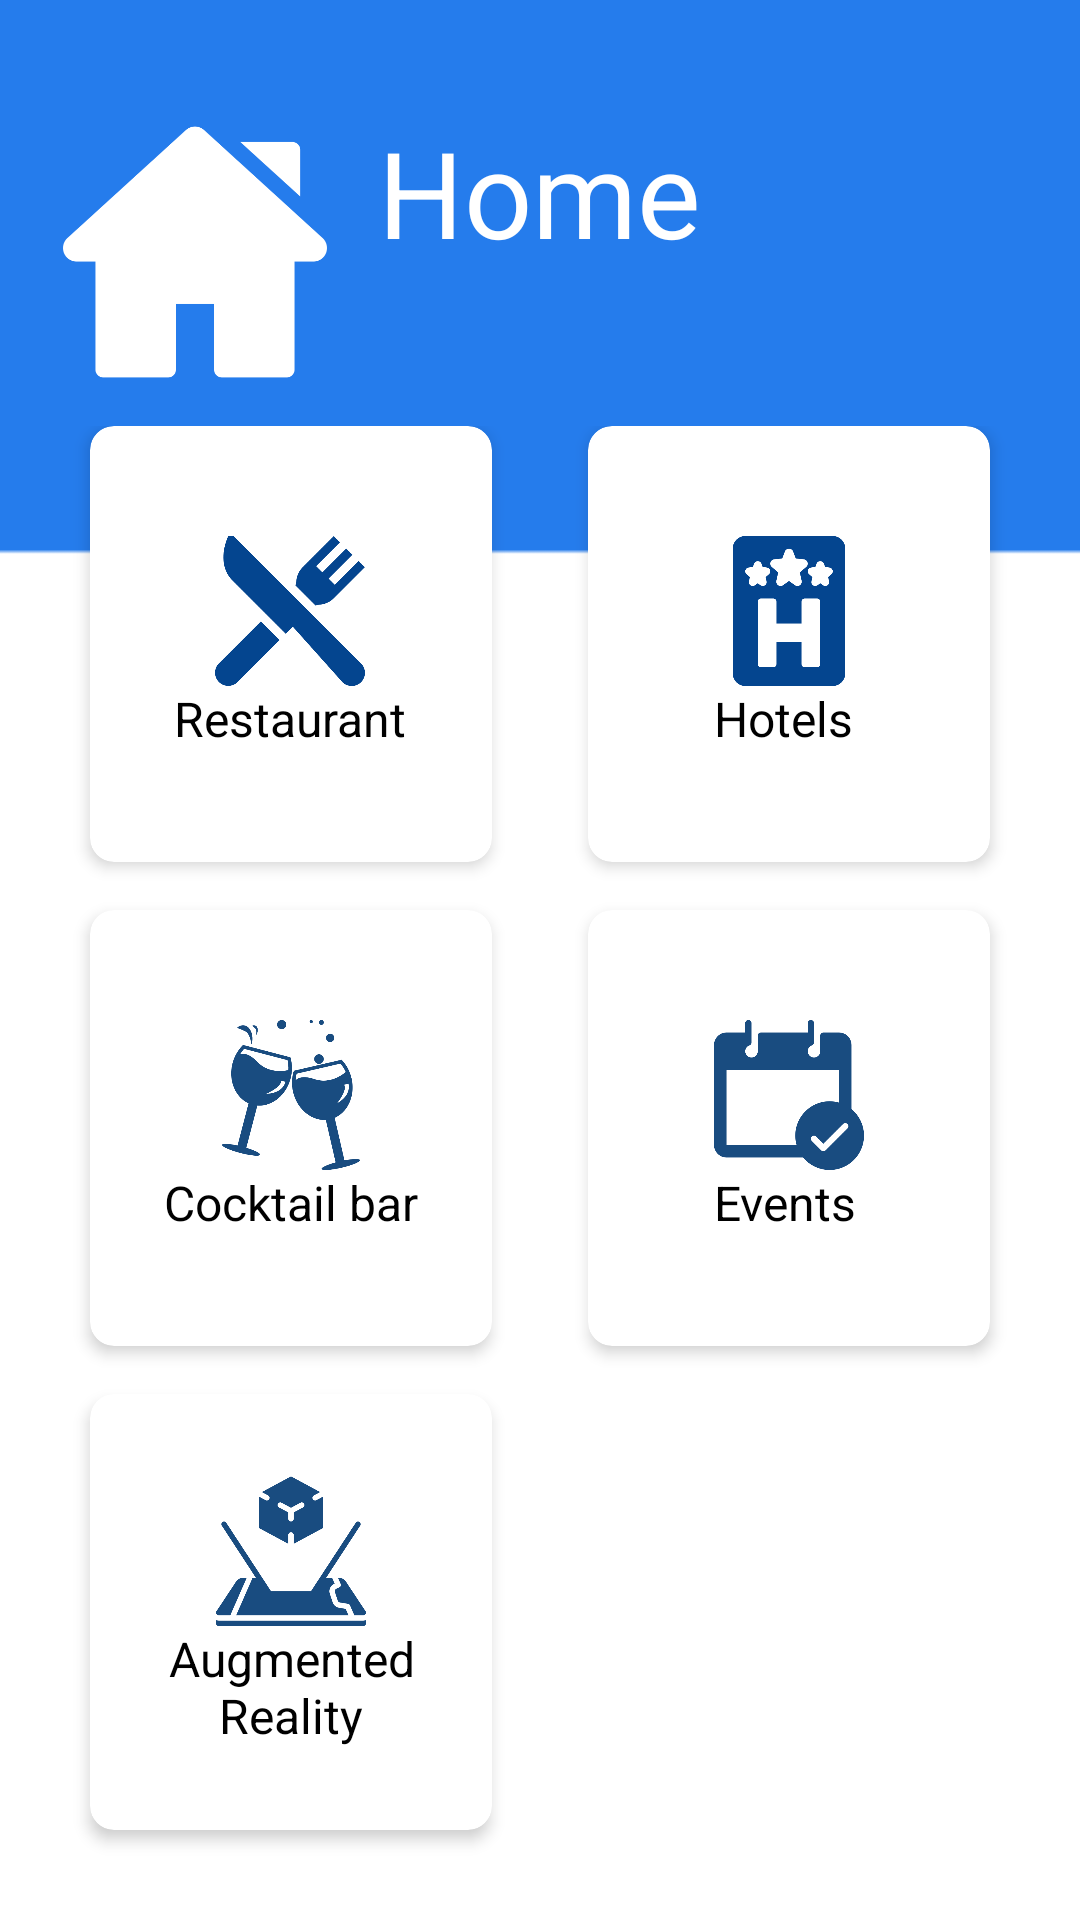

Produce the Android XML layout that renders to this screen, including the resource entries it uses.
<!-- AndroidManifest.xml: application theme AppTheme -->
<!-- res/layout/activity_home.xml -->
<?xml version="1.0" encoding="utf-8"?>
<LinearLayout xmlns:android="http://schemas.android.com/apk/res/android"
    xmlns:app="http://schemas.android.com/apk/res-auto"
    xmlns:tools="http://schemas.android.com/tools"
    android:layout_width="match_parent"
    android:layout_height="match_parent"
    android:orientation="vertical"
    android:background="@drawable/home"
    android:weightSum="10"
    tools:context=".home" >

    <RelativeLayout
        android:layout_weight="2"
        android:layout_width="match_parent"
        android:layout_height="0dp">

        <ImageView
            android:id="@+id/imageHome"
            android:layout_width="90dp"
            android:layout_height="90dp"
            android:layout_marginTop="40dp"
            android:layout_marginLeft="20dp"
            android:src="@drawable/homerun" />

        <TextView
            android:id="@+id/textInicio"
            android:layout_width="wrap_content"
            android:layout_height="wrap_content"
            android:text="@string/inicio"
            android:textColor="@android:color/white"
            android:textSize="40sp"
            android:layout_centerInParent="true"
            />

    </RelativeLayout>

    <GridLayout
        android:layout_width="match_parent"
        android:layout_height="0dp"
        android:layout_weight="8"
        android:alignmentMode="alignMargins"
        android:columnCount="2"
        android:columnOrderPreserved="false"
        android:padding="14dp"
        android:rowCount="3">

        <androidx.cardview.widget.CardView
            android:layout_width="0dp"
            android:layout_height="0dp"
            android:layout_rowWeight="1"
            android:layout_columnWeight="1"
            android:layout_marginLeft="16dp"
            android:layout_marginRight="16dp"
            android:layout_marginBottom="16dp"
            android:translationZ="@dimen/cardview_compat_inset_shadow"
            app:cardCornerRadius="8dp">

            <LinearLayout
                android:layout_width="wrap_content"
                android:layout_height="wrap_content"
                android:layout_gravity="center_horizontal|center_vertical"
                android:layout_margin="16dp"
                android:orientation="vertical">

                <ImageView
                    android:layout_width="50dp"
                    android:layout_height="50dp"
                    android:layout_gravity="center_horizontal"
                    android:src="@drawable/food" />

                <TextView
                    android:text="@string/restaurante"
                    android:textAlignment="center"
                    android:textColor="#000000"
                    android:textSize="16dp"
                    android:layout_width="wrap_content"
                    android:layout_height="wrap_content"
                    android:gravity="center_horizontal"/>

            </LinearLayout>

        </androidx.cardview.widget.CardView>

        <androidx.cardview.widget.CardView
            android:layout_width="0dp"
            android:layout_height="0dp"
            android:layout_rowWeight="1"
            android:layout_columnWeight="1"
            android:layout_marginLeft="16dp"
            android:layout_marginRight="16dp"
            android:layout_marginBottom="16dp"
            android:translationZ="@dimen/cardview_compat_inset_shadow"
            app:cardCornerRadius="8dp">

            <LinearLayout
                android:layout_width="wrap_content"
                android:layout_height="wrap_content"
                android:layout_gravity="center_horizontal|center_vertical"
                android:layout_margin="16dp"
                android:orientation="vertical">

                <ImageView
                    android:layout_width="50dp"
                    android:layout_height="50dp"
                    android:layout_gravity="center_horizontal"
                    android:src="@drawable/sign" />

                <TextView
                    android:text="@string/hotel"
                    android:textAlignment="center"
                    android:textColor="#000000"
                    android:textSize="16dp"
                    android:layout_width="wrap_content"
                    android:layout_height="wrap_content"
                    android:gravity="center_horizontal" />

            </LinearLayout>

        </androidx.cardview.widget.CardView>

        <androidx.cardview.widget.CardView
            android:layout_width="0dp"
            android:layout_height="0dp"
            android:layout_rowWeight="1"
            android:layout_columnWeight="1"
            android:layout_marginLeft="16dp"
            android:layout_marginRight="16dp"
            android:layout_marginBottom="16dp"
            android:translationZ="@dimen/cardview_compat_inset_shadow"
            app:cardCornerRadius="8dp">

            <LinearLayout
                android:layout_width="wrap_content"
                android:layout_height="wrap_content"
                android:layout_gravity="center_horizontal|center_vertical"
                android:layout_margin="16dp"
                android:orientation="vertical">

                <ImageView
                    android:layout_width="50dp"
                    android:layout_height="50dp"
                    android:layout_gravity="center_horizontal"
                    android:src="@drawable/cheers" />

                <TextView
                    android:text="@string/bar"
                    android:textAlignment="center"
                    android:textColor="#000000"
                    android:textSize="16dp"
                    android:layout_width="wrap_content"
                    android:layout_height="wrap_content"
                    android:gravity="center_horizontal" />

            </LinearLayout>

        </androidx.cardview.widget.CardView>

        <androidx.cardview.widget.CardView
            android:layout_width="0dp"
            android:layout_height="0dp"
            android:layout_rowWeight="1"
            android:layout_columnWeight="1"
            android:layout_marginLeft="16dp"
            android:layout_marginRight="16dp"
            android:layout_marginBottom="16dp"
            android:translationZ="@dimen/cardview_compat_inset_shadow"
            app:cardCornerRadius="8dp">

            <LinearLayout
                android:layout_width="wrap_content"
                android:layout_height="wrap_content"
                android:layout_gravity="center_horizontal|center_vertical"
                android:layout_margin="16dp"
                android:orientation="vertical">

                <ImageView
                    android:layout_width="50dp"
                    android:layout_height="50dp"
                    android:layout_gravity="center_horizontal"
                    android:src="@drawable/event" />

                <TextView
                    android:text="@string/eventos"
                    android:textAlignment="center"
                    android:textColor="#000000"
                    android:textSize="16dp"
                    android:layout_width="wrap_content"
                    android:layout_height="wrap_content"
                    android:gravity="center_horizontal" />

            </LinearLayout>

        </androidx.cardview.widget.CardView>

        <androidx.cardview.widget.CardView
            android:layout_width="0dp"
            android:layout_height="0dp"
            android:layout_rowWeight="1"
            android:layout_columnWeight="1"
            android:layout_marginLeft="16dp"
            android:layout_marginRight="16dp"
            android:layout_marginBottom="16dp"
            android:translationZ="@dimen/cardview_compat_inset_shadow"
            app:cardCornerRadius="8dp">

            <LinearLayout
                android:layout_width="wrap_content"
                android:layout_height="wrap_content"
                android:layout_gravity="center_horizontal|center_vertical"
                android:layout_margin="16dp"
                android:orientation="vertical">

                <ImageView
                    android:layout_width="50dp"
                    android:layout_height="50dp"
                    android:layout_gravity="center_horizontal"
                    android:src="@drawable/mobile" />

                <TextView
                    android:layout_width="wrap_content"
                    android:layout_height="wrap_content"
                    android:gravity="center_horizontal"
                    android:text="@string/realidad"
                    android:textColor="#000000"
                    android:textSize="16dp" />

            </LinearLayout>

        </androidx.cardview.widget.CardView>


    </GridLayout>



</LinearLayout>
<!-- resources referenced by this layout -->
<resources>
  <!-- drawable cheers: png bitmap (drawable-v24, 28188 bytes) -->
  <!-- drawable event: png bitmap (drawable-v24, 6972 bytes) -->
  <!-- drawable food: png bitmap (drawable-v24, 6878 bytes) -->
  <!-- drawable home: png bitmap (drawable-v24, 1586 bytes) -->
  <!-- drawable homerun: png bitmap (drawable-v24, 7160 bytes) -->
  <!-- drawable mobile: png bitmap (drawable-v24, 9280 bytes) -->
  <!-- drawable sign: png bitmap (drawable-v24, 7233 bytes) -->
  <string name="bar">Cocktail bar</string>
  <string name="eventos">Events</string>
  <string name="hotel">Hotels</string>
  <string name="inicio">Home</string>
  <string name="realidad">Augmented Reality</string>
  <string name="restaurante">Restaurant</string>
  <style name="AppTheme" parent="Theme.AppCompat.Light.NoActionBar">
          
          <item name="colorPrimary">#505050</item>
          <item name="colorPrimaryDark">@color/colorPrimaryDark</item>
          <item name="colorAccent">@color/colorAccent</item>
      </style>
  <color name="colorPrimaryDark">#3700B3</color>
  <color name="colorAccent">#03DAC5</color>
</resources>
